The GitHub repository prisi8379/Retiscan_Miniproject contains a labelled image folder "retinal_images" with 4 categories: mild diabetic retinopathy, moderate diabetic retinopathy, proliferative diabetic retinopathy, severe diabetic retinopathy. Examples follow, each with its label.

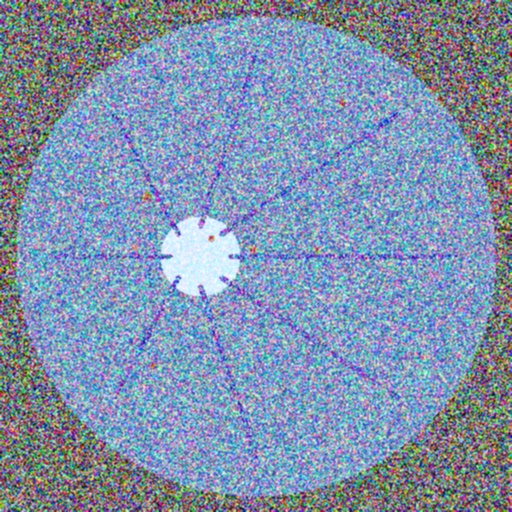
Label: moderate diabetic retinopathy

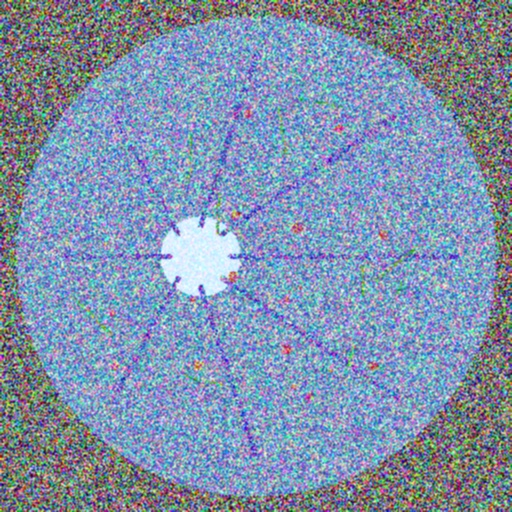
Label: proliferative diabetic retinopathy

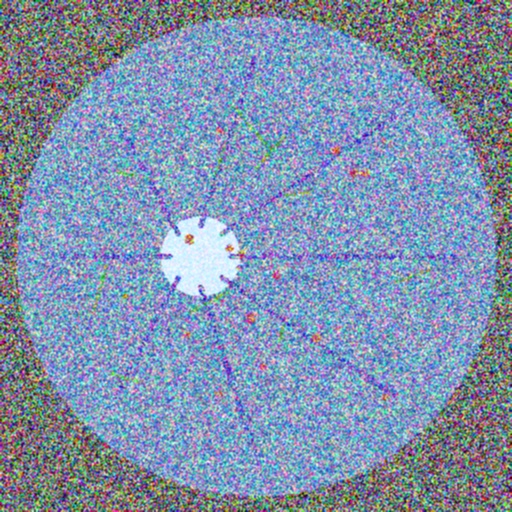
Label: proliferative diabetic retinopathy

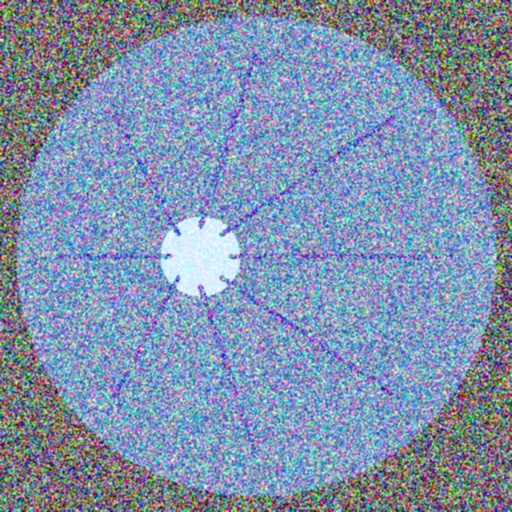
Label: mild diabetic retinopathy

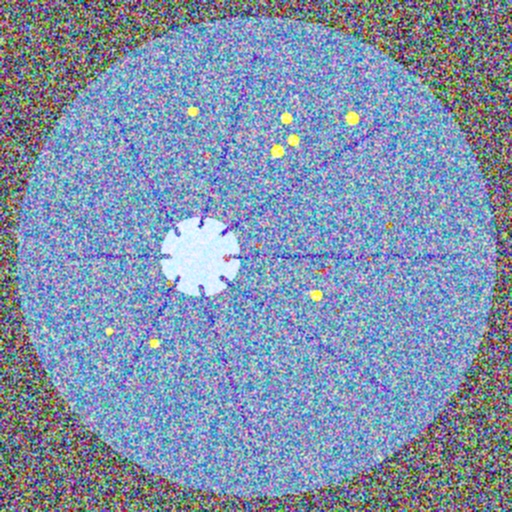
Label: severe diabetic retinopathy

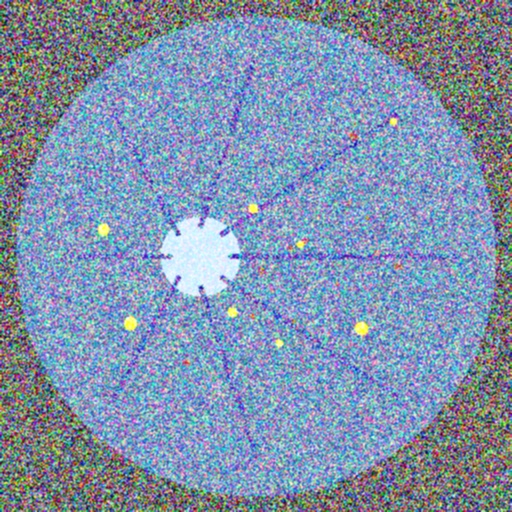
Label: severe diabetic retinopathy
